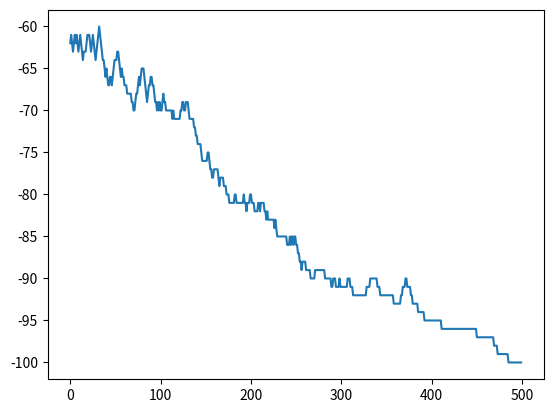

The script that saved this image:
from typing import Callable, Sequence, Union, Tuple
import numpy as np
import time
import matplotlib.pyplot as plt


def main():
    sa_demo()


def make_sa_optimizer(objective: Callable, next_temp: Callable, neighbor: Callable,
                      sigma0: Union[Sequence[int], Sequence[float]]) -> Callable[[], Tuple[Sequence, float]]:
    T = next_temp()
    sigma = sigma0

    def step():
        nonlocal sigma, T
        sigma_prime = neighbor(sigma)
        energy = objective(sigma)
        energy_prime = objective(sigma_prime)
        curr_energy = energy
        if P(energy, energy_prime, T) >= np.random.rand():
            sigma = sigma_prime
            curr_energy = energy_prime
        T = next_temp()

        return sigma, curr_energy

    return step


def P(energy, energy_prime, T) -> float:
    acceptance_prob = 1.0 if energy_prime < energy else np.exp(-(energy_prime-energy)/T)  # type: ignore
    return acceptance_prob


def make_fast_schedule(T0: float) -> Callable:
    num_steps = -1

    def next_temp():
        nonlocal num_steps
        num_steps += 1
        return T0 / (num_steps + 1)

    return next_temp


def make_linear_schedule(T0: float, delta_T: float) -> Callable[[], float]:
    T = T0 + delta_T

    def schedule() -> float:
        nonlocal T
        T -= delta_T
        return max(0, T)

    return schedule


def example_objective(sigma: np.ndarray) -> int:
    size = sigma.shape[0]
    fitness = 10*size
    for i, x in enumerate(sigma):  # type: ignore
        fitness -= abs(i-x)
    return -fitness


def example_neighbor(solution: np.ndarray) -> np.ndarray:
    new = np.copy(solution)
    new[np.random.randint(0, new.shape[0])] += np.random.choice((-1, 1))
    return new


def sa_demo():
    start_time = time.time()
    print('Beginning.')
    sequence_length = 10
    T0 = 100.0
    max_steps = 500
    sigma0 = np.ones(sequence_length, dtype='int')
    optimizer_step = make_sa_optimizer(example_objective, make_fast_schedule(T0),
                                       example_neighbor, sigma0)

    best_solution = None
    energies = np.zeros(max_steps)
    for step in range(max_steps):
        best_solution, energy = optimizer_step()
        energies[step] = energy

    print(best_solution)
    print(f'Done. {time.time()-start_time}')
    plt.plot(energies)
    plt.show()


if __name__ == '__main__':
    main()
